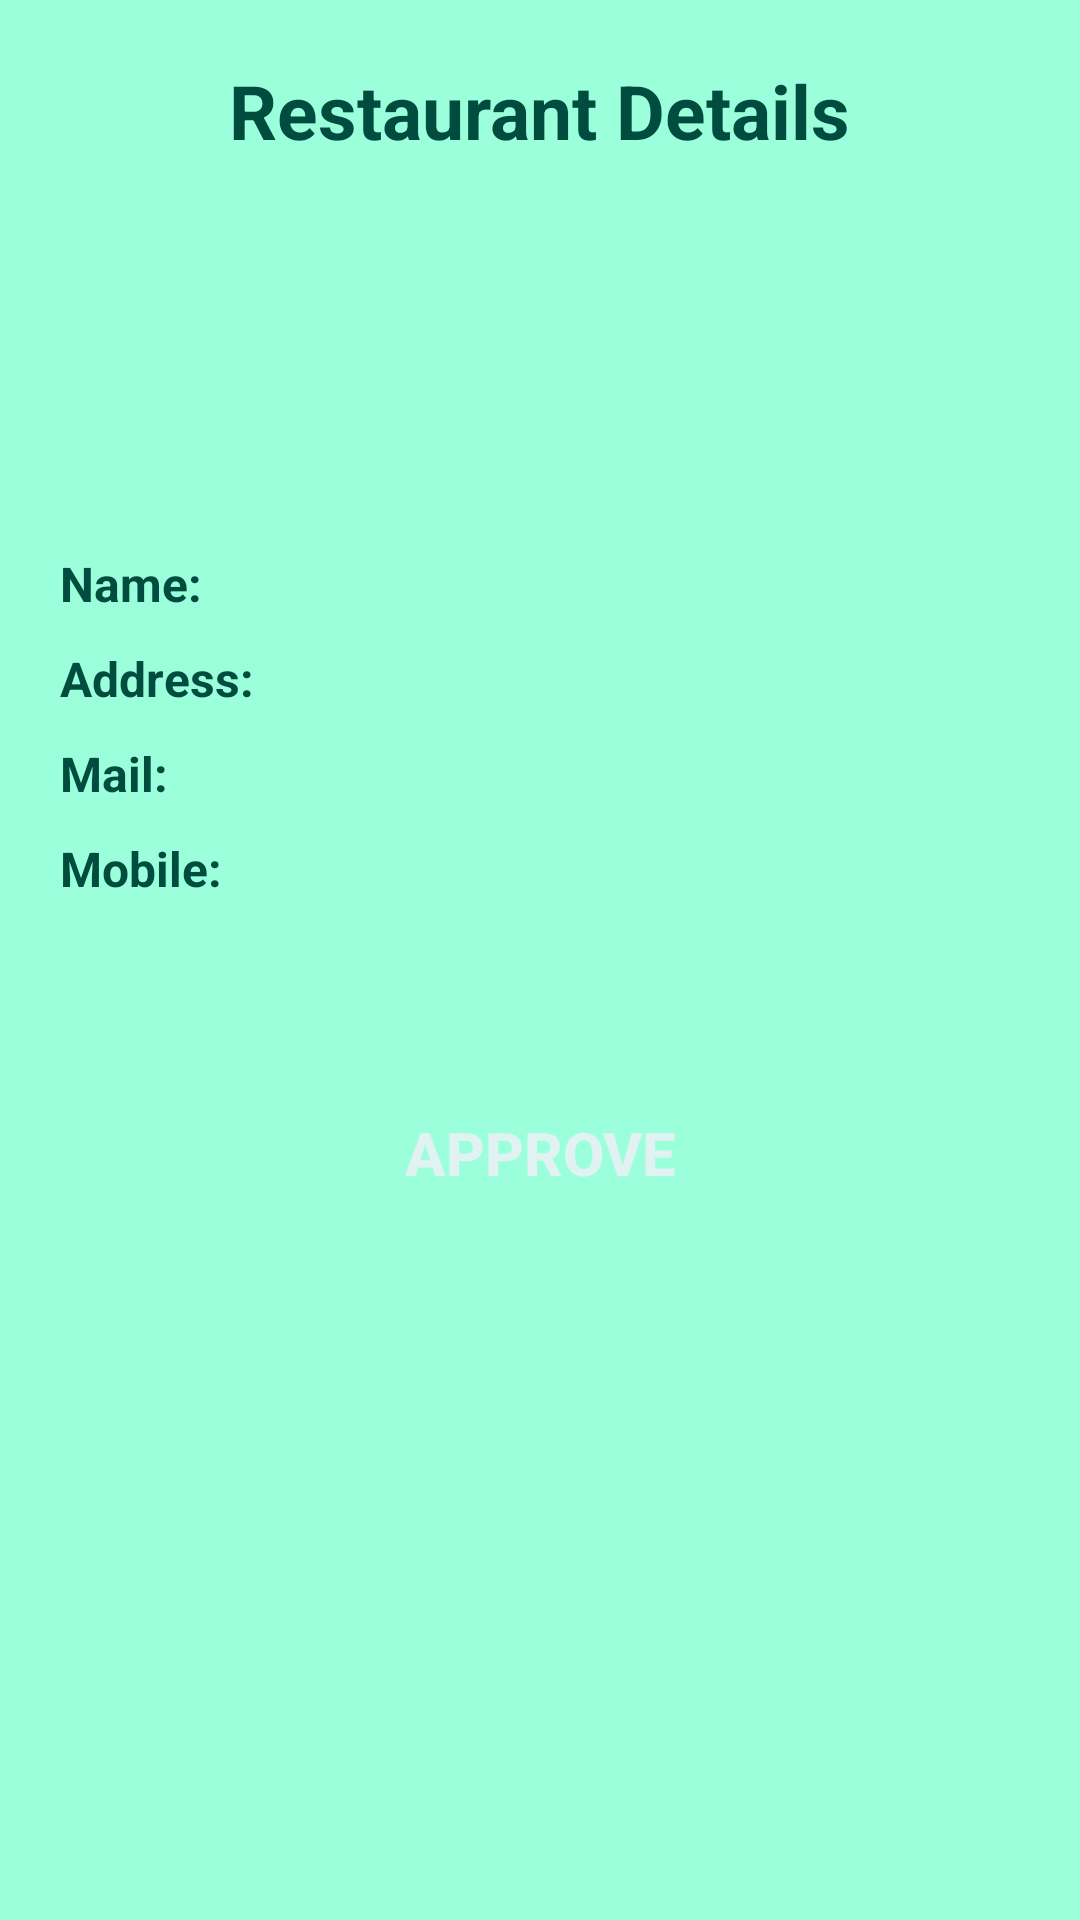

Reconstruct the res/layout file that produces this screen, plus the resources it refers to.
<!-- AndroidManifest.xml: application theme AppTheme -->
<!-- res/layout/activity_approverestaurant.xml -->
<?xml version="1.0" encoding="utf-8"?>
<ScrollView
    xmlns:android="http://schemas.android.com/apk/res/android"
    android:layout_width="match_parent"
    android:layout_height="match_parent"
    android:fillViewport="true"
    >
    <LinearLayout
        android:orientation="vertical"
        android:layout_width="match_parent"
        android:layout_height="match_parent"
        android:background="@color/background"
        android:padding="20dp"
        >

        <TextView
            android:layout_width="wrap_content"
            android:layout_height="wrap_content"
            android:text="@string/RESTAURANT_DETAILS"
            android:textColor="@color/primary_text"
            android:textSize="25sp"
            android:textStyle="bold"
            android:layout_gravity="center"/>

        <ImageView
            android:layout_width="100dp"
            android:layout_height="100dp"
            android:layout_gravity="center"
            android:layout_marginTop="10dp"
            android:id="@+id/profile"/>

        <TableLayout
            android:layout_width="match_parent"
            android:layout_height="wrap_content"
            android:stretchColumns="1"
            android:layout_marginTop="10dp"
            >


            <TableRow android:layout_marginTop="10dp">

                <TextView
                    android:layout_width="wrap_content"
                    android:layout_height="wrap_content"
                    android:text="@string/ORGANIZATION_NAME"
                    android:textColor="@color/primary_text"
                    android:textSize="16sp"
                    android:textStyle="bold"
                    />

                <TextView
                    android:layout_width="match_parent"
                    android:layout_height="wrap_content"
                    android:id="@+id/name"
                    android:textColor="@color/primary_text"
                    android:textSize="16sp"
                    />

            </TableRow>
            <TableRow android:layout_marginTop="10dp">
                <TextView
                    android:layout_width="wrap_content"
                    android:layout_height="wrap_content"
                    android:text="@string/ADDRESS"
                    android:textColor="@color/primary_text"
                    android:textSize="16sp"
                    android:textStyle="bold"
                    />

                <TextView
                    android:layout_width="match_parent"
                    android:layout_height="wrap_content"
                    android:id="@+id/address"
                    android:textColor="@color/primary_text"
                    android:textSize="16sp"
                    />
            </TableRow>


            <TableRow android:layout_marginTop="10dp">

                <TextView
                    android:layout_width="wrap_content"
                    android:layout_height="wrap_content"
                    android:text="@string/MAIL"
                    android:textColor="@color/primary_text"
                    android:textSize="16sp"
                    android:textStyle="bold"
                    />

                <TextView
                    android:layout_width="match_parent"
                    android:layout_height="wrap_content"
                    android:id="@+id/mail"
                    android:textColor="@color/primary_text"
                    android:textSize="16sp"
                    />

            </TableRow>

            <TableRow android:layout_marginTop="10dp">

                <TextView
                    android:layout_width="wrap_content"
                    android:layout_height="wrap_content"
                    android:text="@string/MOBILE_NO"
                    android:textColor="@color/primary_text"
                    android:textSize="16sp"
                    android:textStyle="bold"
                    />

                <TextView
                    android:layout_width="match_parent"
                    android:layout_height="wrap_content"
                    android:id="@+id/mobileNumber"
                    android:textColor="@color/primary_text"
                    android:textSize="16sp"
                    />
            </TableRow>



        </TableLayout>

        <Button
            style="@style/ButtonStyle"
            android:layout_width="match_parent"
            android:text="@string/APPROVE"
            android:onClick="approve"
            android:layout_marginTop="60dp"
            />
    </LinearLayout>
</ScrollView>
<!-- resources referenced by this layout -->
<resources>
  <color name="background">#9BFFDB</color>
  <color name="primary_text">#004d40</color>
  <string name="ADDRESS">Address:</string>
  <string name="APPROVE">APPROVE</string>
  <string name="MAIL">Mail:</string>
  <string name="MOBILE_NO">Mobile:</string>
  <string name="ORGANIZATION_NAME">Name:</string>
  <string name="RESTAURANT_DETAILS">Restaurant Details</string>
  <style name="ButtonStyle">
          <item name="android:layout_width">match_parent</item>
          <item name="android:layout_height">wrap_content</item>
          <item name="android:background">@drawable/button_selector</item>
          <item name="android:textStyle">bold</item>
          <item name="android:textColor">@color/buttonTextColor</item>
          <item name="android:textSize">20sp</item>
          <item name="android:padding">10dp</item>
      </style>
  <style name="AppTheme" parent="Theme.AppCompat.Light.DarkActionBar">
          
          <item name="colorPrimary">@color/colorPrimary</item>
          <item name="colorPrimaryDark">@color/colorPrimaryDark</item>
          <item name="colorAccent">@color/colorAccent</item>
      </style>
  <color name="buttonTextColor">#e0f2f1</color>
  <color name="colorPrimary">#009688</color>
  <color name="colorPrimaryDark">#00796b</color>
  <color name="colorAccent">#004d40</color>
</resources>
